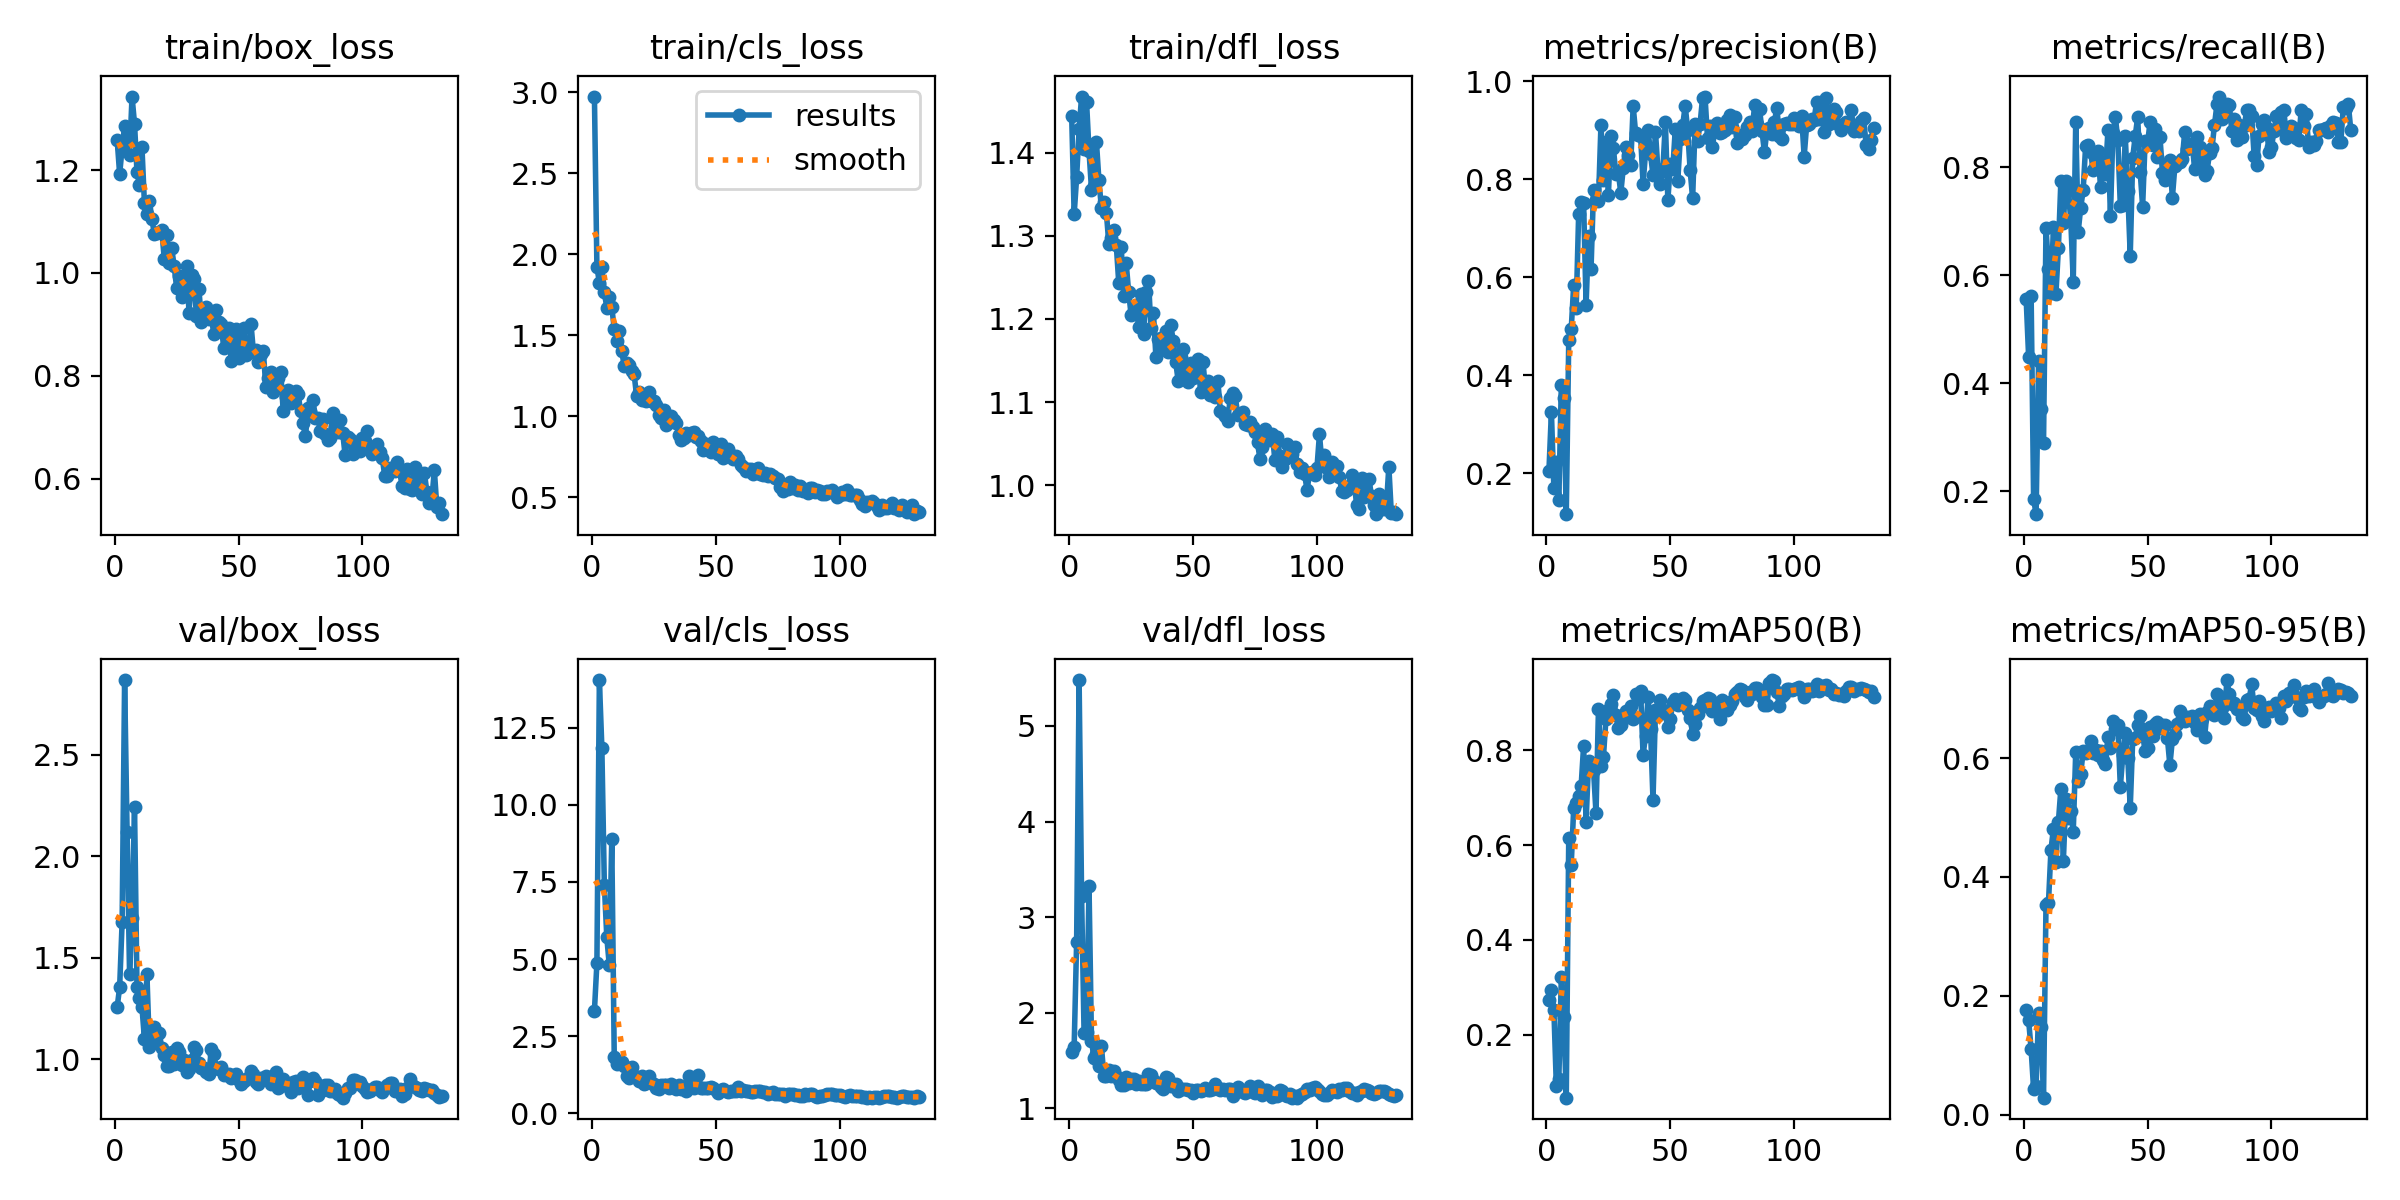

Source data for this figure (header and first rows):
epoch, train/box_loss, train/cls_loss, train/dfl_loss, metrics/precision(B), metrics/recall(B), metrics/mAP50(B), metrics/mAP50-95(B), val/box_loss, val/cls_loss, val/dfl_loss, lr/pg0, lr/pg1, lr/pg2
1, 1.258, 2.972, 1.444, 0.2043, 0.5559, 0.2732, 0.1754, 1.258, 3.327, 1.587, 0.0005001, 0.0005001, 0.0005001
2, 1.192, 1.924, 1.326, 0.325, 0.4476, 0.2952, 0.1586, 1.356, 4.863, 1.646, 0.00101, 0.00101, 0.00101
3, 1.243, 1.822, 1.37, 0.1696, 0.5619, 0.2526, 0.1099, 1.676, 14.04, 2.741, 0.001513, 0.001513, 0.001513
4, 1.285, 1.918, 1.428, 0.2236, 0.1857, 0.09213, 0.04292, 2.867, 11.86, 5.479, 0.001634, 0.001634, 0.001634
5, 1.279, 1.765, 1.468, 0.1452, 0.1571, 0.1068, 0.04895, 2.119, 7.413, 3.223, 0.001634, 0.001634, 0.001634
6, 1.229, 1.671, 1.404, 0.3795, 0.4405, 0.321, 0.1707, 1.42, 5.708, 1.791, 0.001623, 0.001623, 0.001623
7, 1.343, 1.735, 1.461, 0.3545, 0.3524, 0.2369, 0.1482, 1.696, 4.802, 1.797, 0.001612, 0.001612, 0.001612
8, 1.29, 1.674, 1.402, 0.1166, 0.2881, 0.06756, 0.02869, 2.244, 8.89, 3.323, 0.001601, 0.001601, 0.001601
9, 1.196, 1.538, 1.356, 0.4716, 0.6883, 0.6149, 0.3527, 1.357, 1.824, 1.71, 0.00159, 0.00159, 0.00159
10, 1.171, 1.466, 1.361, 0.4942, 0.6119, 0.5587, 0.3567, 1.3, 1.595, 1.525, 0.001579, 0.001579, 0.001579
11, 1.244, 1.528, 1.413, 0.5849, 0.5678, 0.6782, 0.4454, 1.258, 1.677, 1.573, 0.001568, 0.001568, 0.001568
12, 1.135, 1.405, 1.367, 0.5365, 0.6891, 0.6891, 0.4813, 1.1, 1.674, 1.444, 0.001557, 0.001557, 0.001557
13, 1.114, 1.312, 1.334, 0.7288, 0.5643, 0.7028, 0.4248, 1.419, 1.546, 1.651, 0.001546, 0.001546, 0.001546
14, 1.14, 1.327, 1.34, 0.7535, 0.65, 0.7244, 0.4925, 1.06, 1.215, 1.343, 0.001535, 0.001535, 0.001535
15, 1.105, 1.316, 1.328, 0.7513, 0.7739, 0.8092, 0.5477, 1.095, 1.163, 1.343, 0.001524, 0.001524, 0.001524
16, 1.076, 1.281, 1.29, 0.5441, 0.6966, 0.6491, 0.4261, 1.16, 1.489, 1.405, 0.001513, 0.001513, 0.001513
17, 1.078, 1.263, 1.298, 0.6845, 0.7749, 0.7773, 0.5318, 1.128, 1.221, 1.345, 0.001502, 0.001502, 0.001502
18, 1.08, 1.127, 1.307, 0.6176, 0.7555, 0.7606, 0.4983, 1.129, 1.168, 1.396, 0.001491, 0.001491, 0.001491
19, 1.083, 1.151, 1.289, 0.7778, 0.7024, 0.7584, 0.511, 1.058, 1.047, 1.339, 0.00148, 0.00148, 0.00148
20, 1.028, 1.103, 1.244, 0.7573, 0.588, 0.6673, 0.4759, 1.024, 1.225, 1.301, 0.001469, 0.001469, 0.001469
21, 1.073, 1.11, 1.287, 0.7556, 0.8833, 0.8871, 0.6104, 0.9686, 0.9382, 1.248, 0.001458, 0.001458, 0.001458
22, 1.02, 1.096, 1.228, 0.9111, 0.6807, 0.7656, 0.5619, 0.9699, 0.9952, 1.25, 0.001447, 0.001447, 0.001447
23, 1.048, 1.15, 1.268, 0.7985, 0.7245, 0.7856, 0.5732, 1.037, 1.208, 1.327, 0.001436, 0.001436, 0.001436
24, 1.013, 1.095, 1.232, 0.8767, 0.7578, 0.8649, 0.6117, 0.9788, 0.9852, 1.266, 0.001425, 0.001425, 0.001425
25, 0.9706, 1.093, 1.204, 0.7677, 0.8397, 0.884, 0.6087, 1.059, 0.9692, 1.312, 0.001414, 0.001414, 0.001414
26, 0.9943, 1.067, 1.209, 0.8887, 0.8405, 0.8965, 0.6124, 1.035, 0.8397, 1.31, 0.001403, 0.001403, 0.001403
27, 0.9534, 1.006, 1.216, 0.8644, 0.8286, 0.9165, 0.6284, 0.9711, 0.7996, 1.254, 0.001392, 0.001392, 0.001392
28, 0.972, 0.9905, 1.191, 0.811, 0.7947, 0.8731, 0.6077, 0.9948, 0.9262, 1.288, 0.001381, 0.001381, 0.001381
29, 1.013, 1.037, 1.23, 0.814, 0.8048, 0.8466, 0.6143, 0.9387, 0.9317, 1.251, 0.00137, 0.00137, 0.00137
30, 0.9227, 0.9441, 1.182, 0.7717, 0.8309, 0.8526, 0.6054, 0.952, 0.9143, 1.252, 0.001359, 0.001359, 0.001359
31, 0.9959, 0.9625, 1.232, 0.8225, 0.7633, 0.8653, 0.6118, 0.999, 0.8158, 1.258, 0.001348, 0.001348, 0.001348
32, 0.9875, 1.004, 1.246, 0.866, 0.8101, 0.8816, 0.5974, 1.061, 0.9403, 1.363, 0.001337, 0.001337, 0.001337
33, 0.9156, 0.9769, 1.189, 0.8498, 0.7872, 0.8746, 0.5899, 1.049, 0.9006, 1.351, 0.001326, 0.001326, 0.001326
34, 0.9679, 0.9574, 1.207, 0.8292, 0.8681, 0.8939, 0.6354, 0.9803, 0.7762, 1.293, 0.001315, 0.001315, 0.001315
35, 0.9051, 0.8863, 1.154, 0.9491, 0.7089, 0.8663, 0.6164, 0.9601, 0.9372, 1.271, 0.001304, 0.001304, 0.001304
36, 0.9304, 0.8538, 1.176, 0.8939, 0.8643, 0.9183, 0.662, 0.9573, 0.7973, 1.265, 0.001293, 0.001293, 0.001293
37, 0.9343, 0.8647, 1.178, 0.8895, 0.8929, 0.9073, 0.6491, 0.9368, 0.7938, 1.222, 0.001282, 0.001282, 0.001282
38, 0.9101, 0.8971, 1.164, 0.8888, 0.85, 0.9236, 0.6549, 0.9293, 0.7315, 1.207, 0.001271, 0.001271, 0.001271
39, 0.9132, 0.8857, 1.185, 0.7901, 0.7286, 0.7892, 0.5513, 1.049, 1.217, 1.328, 0.00126, 0.00126, 0.00126
40, 0.8818, 0.9, 1.161, 0.8551, 0.7308, 0.8307, 0.6045, 1.028, 1.056, 1.322, 0.001249, 0.001249, 0.001249
41, 0.9268, 0.9008, 1.192, 0.9012, 0.8571, 0.9116, 0.6421, 0.9588, 0.8306, 1.235, 0.001238, 0.001238, 0.001238
42, 0.9043, 0.8716, 1.174, 0.8512, 0.7552, 0.8447, 0.6006, 0.9533, 0.8831, 1.232, 0.001227, 0.001227, 0.001227
43, 0.9, 0.8759, 1.148, 0.8083, 0.6363, 0.6954, 0.5164, 0.9619, 1.24, 1.253, 0.001216, 0.001216, 0.001216
44, 0.8532, 0.8459, 1.125, 0.8965, 0.8179, 0.8837, 0.6323, 0.9223, 0.8266, 1.188, 0.001205, 0.001205, 0.001205
45, 0.88, 0.7907, 1.155, 0.8186, 0.8571, 0.8739, 0.6337, 0.9307, 0.8377, 1.204, 0.001194, 0.001194, 0.001194
46, 0.8919, 0.8295, 1.164, 0.7893, 0.8929, 0.9057, 0.656, 0.9264, 0.83, 1.202, 0.001183, 0.001183, 0.001183
47, 0.8285, 0.7984, 1.136, 0.8204, 0.7918, 0.8852, 0.6705, 0.9082, 0.831, 1.208, 0.001172, 0.001172, 0.001172
48, 0.8559, 0.7816, 1.124, 0.916, 0.7271, 0.8829, 0.64, 0.9199, 0.8451, 1.197, 0.001161, 0.001161, 0.001161
49, 0.8901, 0.8443, 1.147, 0.7571, 0.8484, 0.8479, 0.6113, 0.9281, 0.8273, 1.194, 0.00115, 0.00115, 0.00115
50, 0.8342, 0.7885, 1.129, 0.8314, 0.8452, 0.8649, 0.6176, 0.9011, 0.7671, 1.164, 0.001139, 0.001139, 0.001139
51, 0.8726, 0.7652, 1.131, 0.8216, 0.8833, 0.9024, 0.6522, 0.8803, 0.6761, 1.194, 0.001128, 0.001128, 0.001128
52, 0.8936, 0.8276, 1.151, 0.9025, 0.8412, 0.9075, 0.6375, 0.8957, 0.749, 1.189, 0.001117, 0.001117, 0.001117
53, 0.8397, 0.7459, 1.113, 0.7968, 0.8714, 0.8941, 0.6574, 0.9041, 0.777, 1.18, 0.001106, 0.001106, 0.001106
54, 0.8479, 0.7537, 1.148, 0.881, 0.819, 0.9041, 0.6601, 0.9066, 0.7298, 1.196, 0.001095, 0.001095, 0.001095
55, 0.9015, 0.7966, 1.115, 0.9104, 0.8557, 0.909, 0.6502, 0.9427, 0.6858, 1.211, 0.001084, 0.001084, 0.001084
56, 0.8454, 0.7588, 1.125, 0.9496, 0.7901, 0.9067, 0.6551, 0.9301, 0.7274, 1.19, 0.001073, 0.001073, 0.001073
57, 0.8495, 0.7343, 1.109, 0.8998, 0.7762, 0.885, 0.6553, 0.8877, 0.7273, 1.192, 0.001062, 0.001062, 0.001062
58, 0.8265, 0.7526, 1.113, 0.8178, 0.7973, 0.8677, 0.6333, 0.877, 0.7369, 1.199, 0.001051, 0.001051, 0.001051
59, 0.8423, 0.7342, 1.106, 0.7607, 0.8143, 0.8343, 0.5878, 0.9084, 0.8506, 1.254, 0.00104, 0.00104, 0.00104
60, 0.8471, 0.7007, 1.125, 0.9128, 0.7434, 0.8558, 0.6312, 0.9075, 0.7375, 1.218, 0.001029, 0.001029, 0.001029
... 72 more rows
